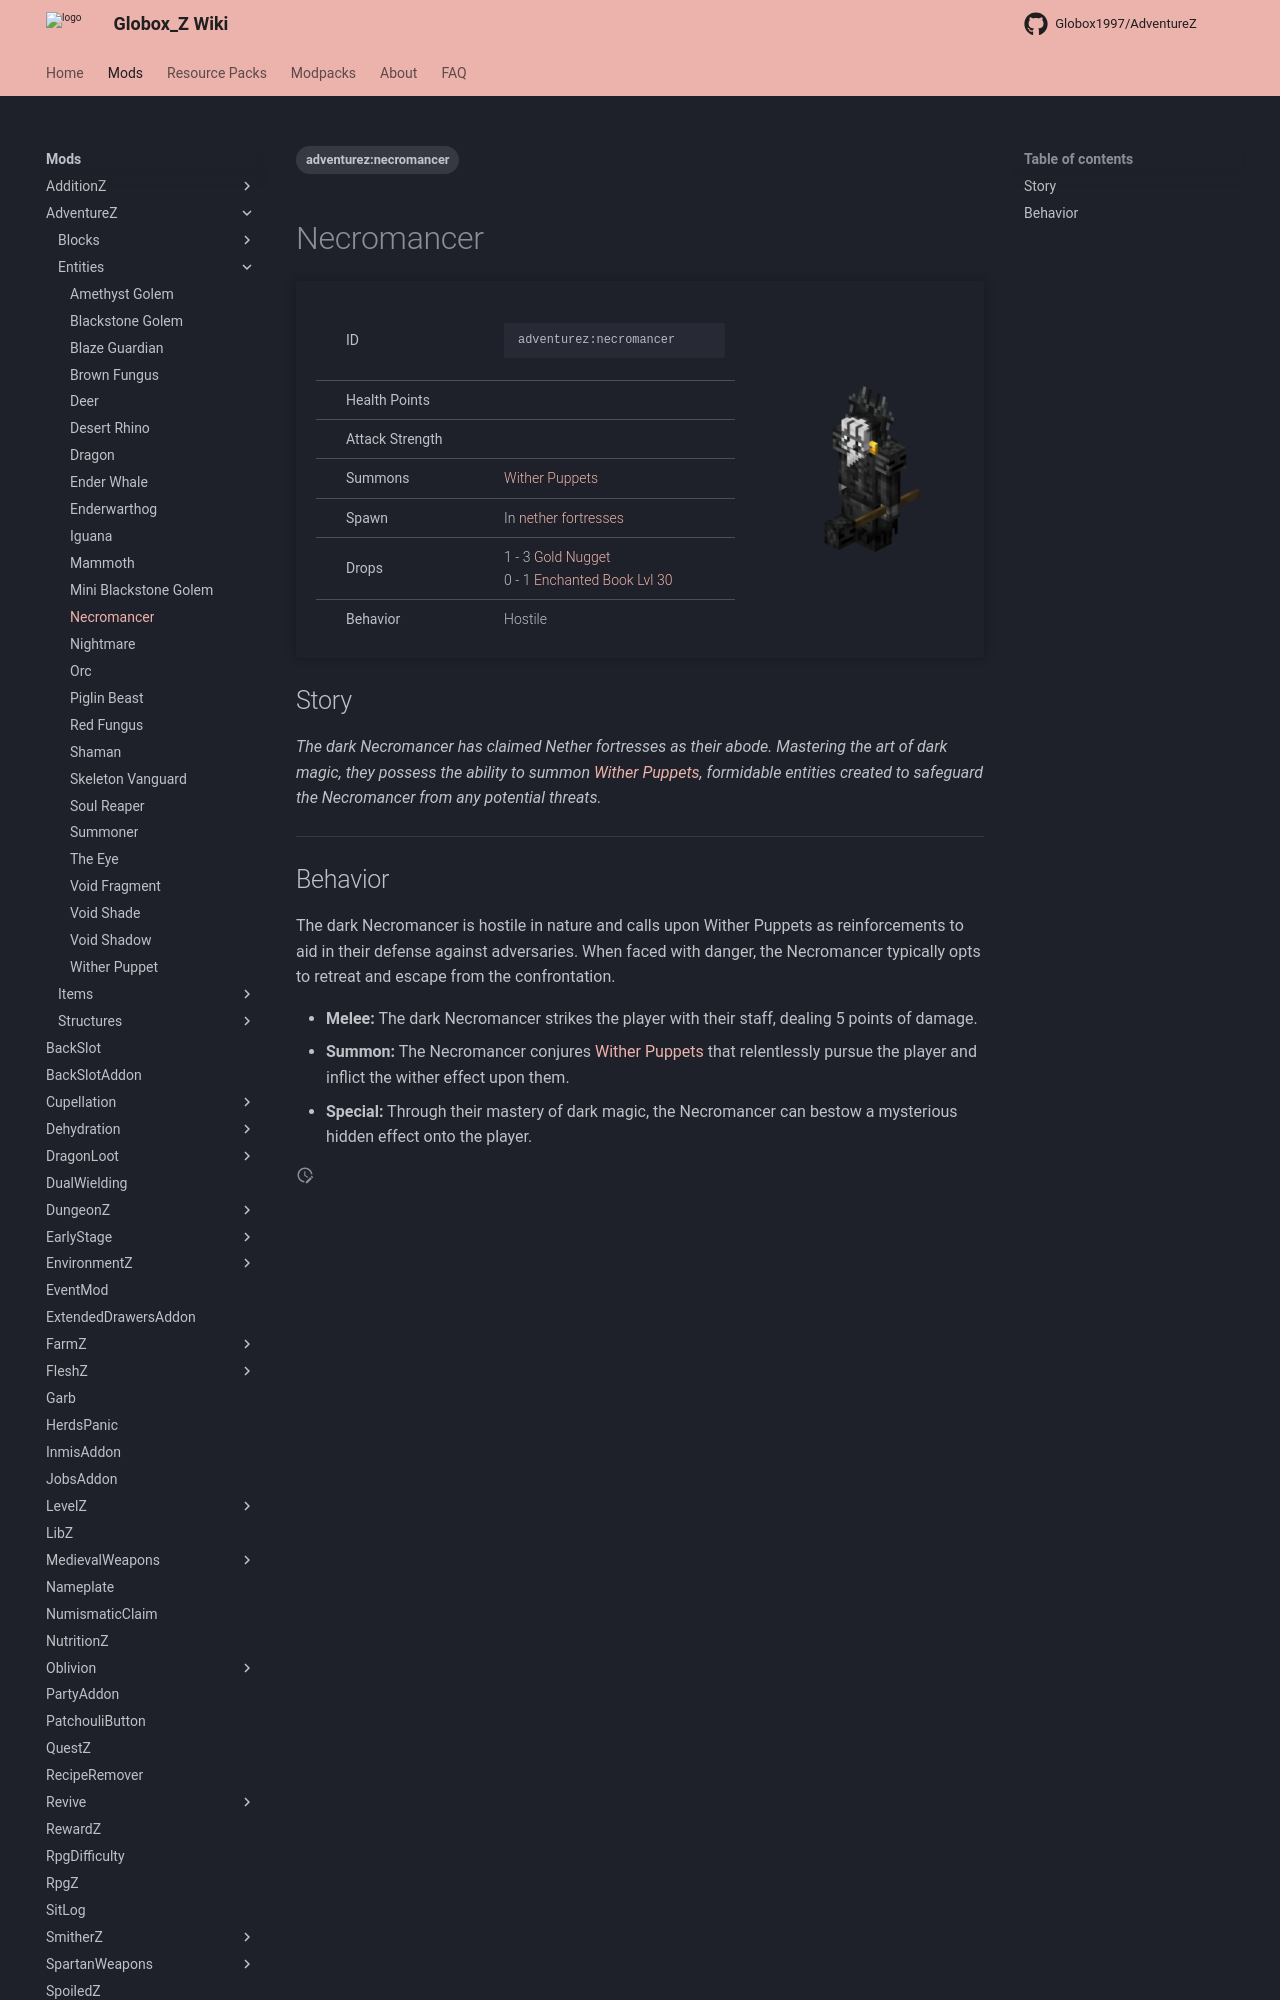

repository: Globox1997/wiki · page: mods/AdventureZ/Entities/Necromancer/index.html · generator: mkdocs

---
title: Necromancer
project: adventurez
summary: adventurez entity necromancer
tags:
    - adventurez:necromancer
---
# Necromancer
<div class="main_table">
<div class="left_main_table">
<table class="left_table">
    <tbody>
        <tr>
            <td class="first-column">ID</td>
            <td class="second-column">
            ```
            adventurez:necromancer
            ```
            </td>
        </tr>
        <tr id="linear-top">
            <td class="first-column">Health Points</td>
            <td class="second-column icon-element" icon-count="45" icon-id="heart"></td>
        </tr>
        <tr id="linear-top">
            <td class="first-column">Attack Strength</td>
            <td class="second-column icon-element" icon-count="5" icon-id="melee" icon-exclusive></td>
        </tr>
        <tr id="linear-top">
            <td class="first-column">Summons</td>
            <td class="second-column"><a href="/wiki/mods/AdventureZ/Entities/Wither_Puppet/">Wither Puppets</a></td>
        </tr>
        <tr id="linear-top">
            <td class="first-column">Spawn</td>
            <td class="second-column">In <a href="https://minecraft.wiki/w/Nether_Fortress" target="_blank">nether fortresses</a></td>
        </tr>
        <tr id="linear-top">
            <td class="first-column">Drops</td>
            <td class="second-column icon-element" icon-count="15" icon-id="experience" icon-exclusive>1 - 3 <a href="https://minecraft.wiki/w/Gold_Nugget" target="_blank">Gold Nugget</a><br>0 - 1 <a href="https://minecraft.wiki/w/Enchanted_Book" target="_blank">Enchanted Book Lvl 30</a></td>
        </tr>
        <tr id="linear-top">
            <td class="first-column">Behavior</td>
            <td class="second-column">Hostile</td>
        </tr>
    </tbody>
</table>
</div>
    <img src="/wiki/assets/adventurez/entities/necromancer.png" loading="lazy" class="right_img_table"/>
</div>

## Story

*The dark Necromancer has claimed Nether fortresses as their abode. Mastering the art of dark magic, they possess the ability to summon [Wither Puppets](/wiki/mods/AdventureZ/Entities/Wither_Puppet/), formidable entities created to safeguard the Necromancer from any potential threats.*

---
